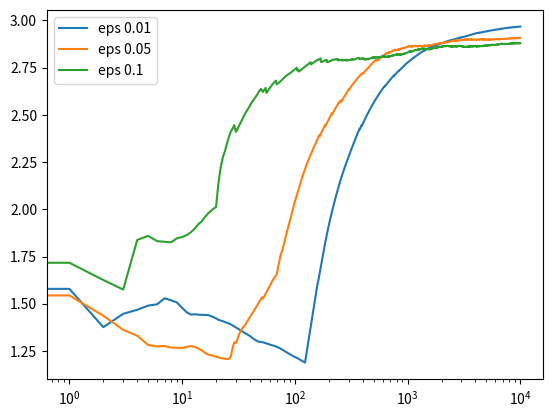

Reproduce this figure in Python.
import numpy as np
import matplotlib.pyplot as plt


class bandit():

    def __init__(self, m):

        self.m = m
        self.mean = 0
        self.N = 0

    def pull(self):
        return np.random.randn() + self.m

    def update(self, x):
        self.N += 1
        self.mean = (1.0 - 1.0/self.N)*self.mean + x/self.N


def bandit_experiment(m1, m2, m3, N, eps):

    bandits = [bandit(m1), bandit(m2), bandit(m3)]

    data = np.empty(N)
    cumulative_mean = []
    for i in range(N):
        p = np.random.random()
        if p < eps:
            j = np.random.choice(3)
        else:
            j = np.argmax([b.mean for b in bandits])

        x = bandits[j].pull()
        bandits[j].update(x)
        data[i] = bandits[j].mean

    cumulative_mean = np.cumsum(data)/(np.arange(N) + 1)
    return cumulative_mean


if __name__ == "__main__":

    m1, m2, m3 = (1, 2, 3)
    N = 10000
    c_p01 = bandit_experiment(m1, m2, m3, N, 0.01)
    c_p05 = bandit_experiment(m1, m2, m3, N, 0.05)
    c_p1 = bandit_experiment(m1, m2, m3, N, 0.1)

    plt.plot(c_p01, label='eps 0.01')
    plt.plot(c_p05, label='eps 0.05')
    plt.plot(c_p1, label='eps 0.1')
    plt.legend()
    plt.xscale('log')
    plt.show()
